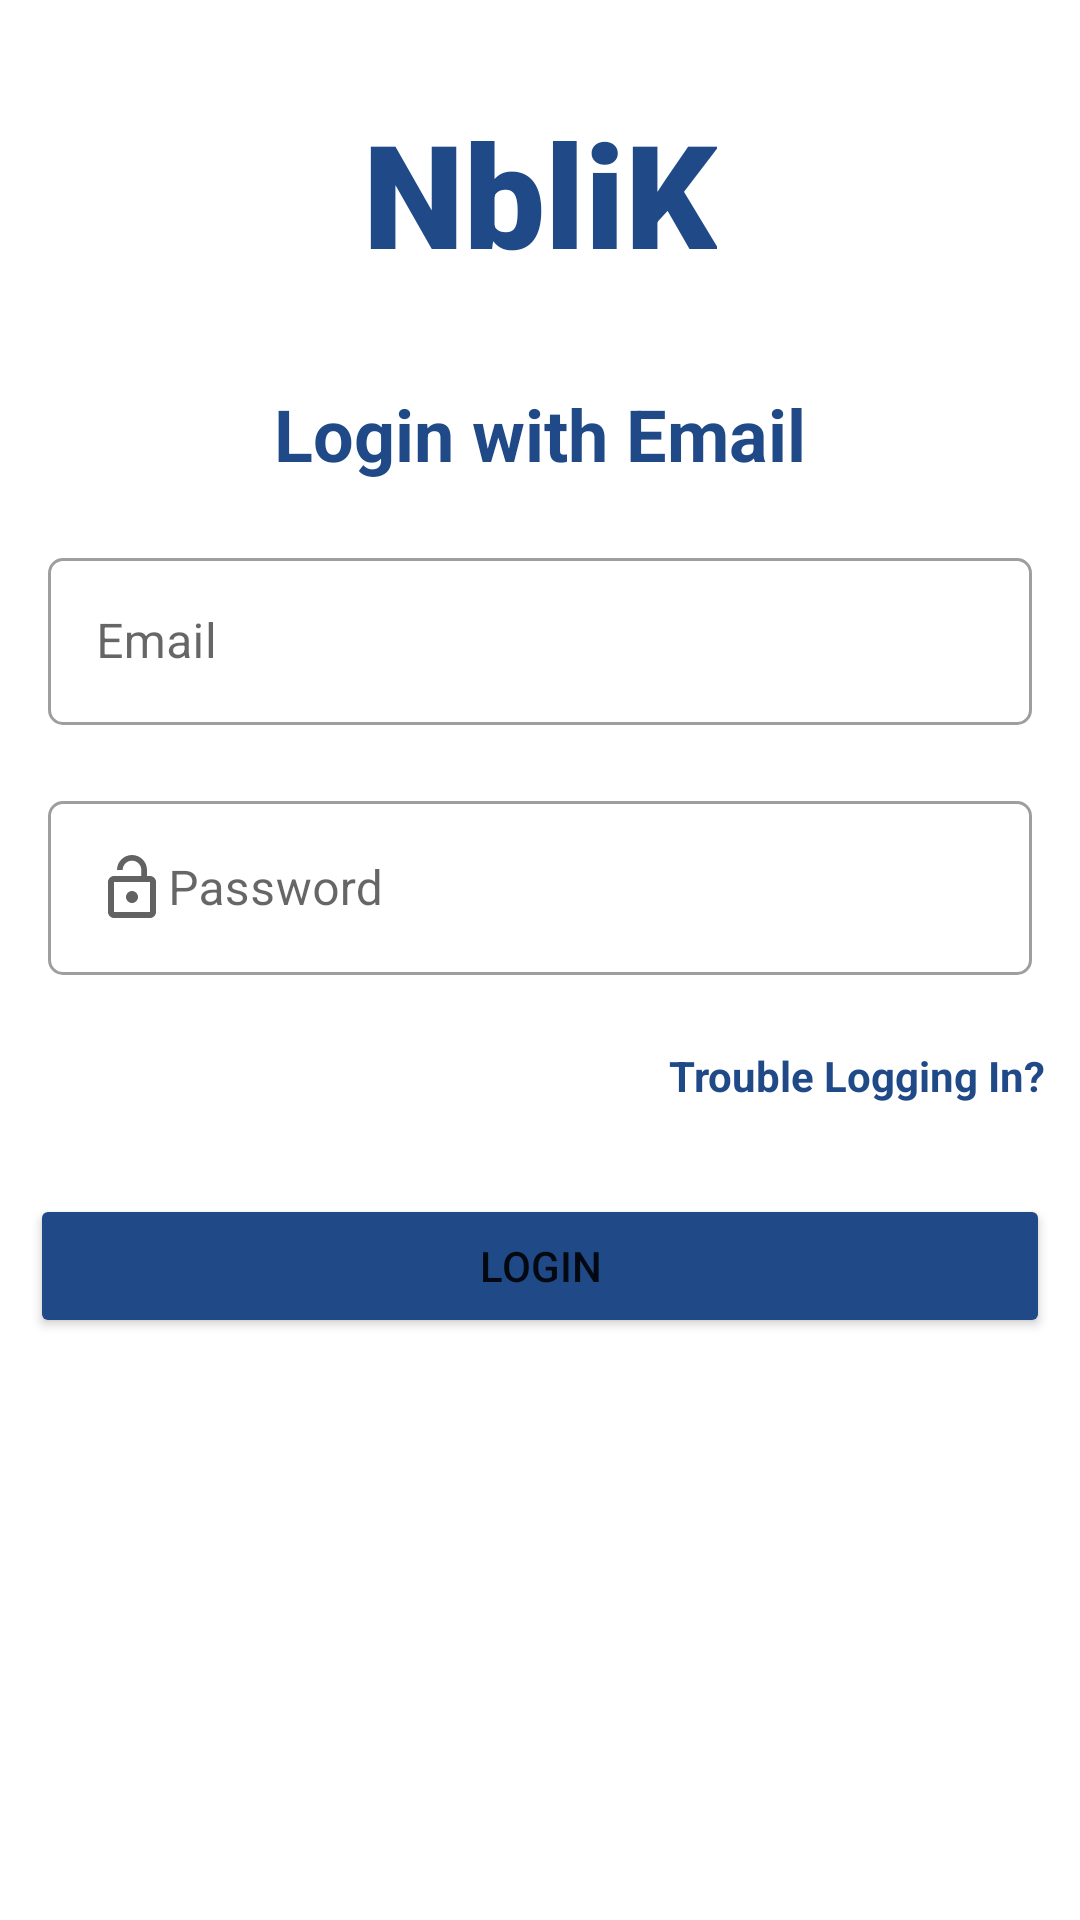

Android layout source for this screen:
<!-- AndroidManifest.xml: application theme Theme.NbliK -->
<!-- res/layout/activity_login.xml -->
<?xml version="1.0" encoding="utf-8"?>
<androidx.constraintlayout.widget.ConstraintLayout xmlns:android="http://schemas.android.com/apk/res/android"
    xmlns:app="http://schemas.android.com/apk/res-auto"
    android:layout_width="match_parent"
    android:layout_height="match_parent">

    <TextView
        android:id="@+id/tvNblik"
        android:layout_width="wrap_content"
        android:layout_height="wrap_content"
        android:layout_marginTop="32dp"
        android:fontFamily="sans-serif-black"
        android:text="NbliK"
        android:textColor="@color/colorPrimary"
        android:textSize="48sp"
        android:textStyle="bold"
        app:layout_constraintEnd_toEndOf="parent"
        app:layout_constraintStart_toStartOf="parent"
        app:layout_constraintTop_toTopOf="parent" />

    <TextView
        android:id="@+id/tvLoginwithEmail"
        android:layout_width="wrap_content"
        android:layout_height="wrap_content"
        android:layout_marginTop="32dp"
        android:text="Login with Email"
        android:textColor="@color/colorPrimary"
        android:textSize="24sp"
        android:textStyle="bold"
        app:layout_constraintEnd_toEndOf="parent"
        app:layout_constraintStart_toStartOf="parent"
        app:layout_constraintTop_toBottomOf="@+id/tvNblik" />

    <com.google.android.material.textfield.TextInputLayout
        style="@style/Widget.MaterialComponents.TextInputLayout.OutlinedBox"
        android:layout_width="0dp"
        android:id="@+id/emailInput"
        android:layout_height="wrap_content"
        android:layout_marginStart="16dp"
        android:layout_marginTop="20dp"
        android:layout_marginEnd="16dp"
        android:hint="Email"
        app:boxCornerRadiusBottomEnd="5dp"
        app:boxCornerRadiusBottomStart="5dp"
        app:boxCornerRadiusTopEnd="5dp"
        app:boxCornerRadiusTopStart="5dp"
        app:layout_constraintEnd_toEndOf="parent"
        app:layout_constraintStart_toStartOf="parent"
        app:layout_constraintTop_toBottomOf="@+id/tvLoginwithEmail">

        <com.google.android.material.textfield.TextInputEditText
            android:id="@+id/etEmail"
            android:layout_width="match_parent"
            android:layout_height="wrap_content"
            android:layout_marginTop="15dp"
            android:drawableStart="@drawable/ic_baseline_person_24"
            android:ellipsize="end"
            android:inputType="textEmailAddress"
            android:maxLines="1" />

    </com.google.android.material.textfield.TextInputLayout>

    <com.google.android.material.textfield.TextInputLayout
        android:id="@+id/pwdInput"
        style="@style/Widget.MaterialComponents.TextInputLayout.OutlinedBox"
        android:layout_width="0dp"
        android:layout_height="wrap_content"
        android:layout_marginStart="16dp"
        android:layout_marginTop="20dp"
        android:layout_marginEnd="16dp"
        android:hint="Password"
        app:boxCornerRadiusBottomEnd="5dp"
        app:boxCornerRadiusBottomStart="5dp"
        app:boxCornerRadiusTopEnd="5dp"
        app:boxCornerRadiusTopStart="5dp"
        app:layout_constraintEnd_toEndOf="parent"
        app:layout_constraintStart_toStartOf="parent"
        app:layout_constraintTop_toBottomOf="@+id/emailInput">

        <com.google.android.material.textfield.TextInputEditText
            android:id="@+id/password"
            android:layout_width="match_parent"
            android:layout_height="wrap_content"
            android:layout_marginTop="15dp"
            android:drawableStart="@drawable/ic_baseline_lock_open_24"
            android:drawableEnd="@drawable/ic_baseline_remove_red_eye_24"
            android:ellipsize="end"
            android:inputType="textPassword"
            android:maxLines="1" />

    </com.google.android.material.textfield.TextInputLayout>

    <TextView
        android:id="@+id/tvTrouble"
        android:layout_width="wrap_content"
        android:layout_height="wrap_content"
        android:layout_marginTop="24dp"
        android:clickable="true"
        android:text="Trouble Logging In?"
        android:textColor="@color/colorPrimary"
        android:textSize="14sp"
        android:textStyle="bold"
        app:layout_constraintEnd_toEndOf="parent"
        app:layout_constraintHorizontal_bias="0.95"
        app:layout_constraintStart_toStartOf="parent"
        app:layout_constraintTop_toBottomOf="@+id/pwdInput" />

    <Button
        android:id="@+id/btnLoginEmail"
        android:layout_width="match_parent"
        android:layout_height="wrap_content"
        android:layout_marginLeft="10dp"
        android:layout_marginTop="30dp"
        android:layout_marginRight="10dp"
        android:backgroundTint="@color/colorPrimary"
        android:text="LOGIN"
        app:layout_constraintEnd_toEndOf="parent"
        app:layout_constraintStart_toStartOf="parent"
        app:layout_constraintTop_toBottomOf="@id/tvTrouble" />
</androidx.constraintlayout.widget.ConstraintLayout>
<!-- resources referenced by this layout -->
<resources>
  <color name="colorPrimary">#1F4987</color>
  <!-- drawable ic_baseline_lock_open_24 (drawable) -->
  <vector android:height="24dp" android:tint="#626262"
      android:viewportHeight="24" android:viewportWidth="24"
      android:width="24dp" xmlns:android="http://schemas.android.com/apk/res/android">
      <path android:fillColor="@android:color/white" android:pathData="M12,17c1.1,0 2,-0.9 2,-2s-0.9,-2 -2,-2 -2,0.9 -2,2 0.9,2 2,2zM18,8h-1L17,6c0,-2.76 -2.24,-5 -5,-5S7,3.24 7,6h1.9c0,-1.71 1.39,-3.1 3.1,-3.1 1.71,0 3.1,1.39 3.1,3.1v2L6,8c-1.1,0 -2,0.9 -2,2v10c0,1.1 0.9,2 2,2h12c1.1,0 2,-0.9 2,-2L20,10c0,-1.1 -0.9,-2 -2,-2zM18,20L6,20L6,10h12v10z"/>
  </vector>
  <style name="Theme.NbliK" parent="Theme.MaterialComponents.DayNight.DarkActionBar">
          
          <item name="colorPrimary">@color/purple_500</item>
          <item name="colorPrimaryVariant">@color/purple_700</item>
          <item name="colorOnPrimary">@color/white</item>
          
          <item name="colorSecondary">@color/teal_200</item>
          <item name="colorSecondaryVariant">@color/teal_700</item>
          <item name="colorOnSecondary">@color/black</item>
          
          <item name="android:statusBarColor" tools:targetApi="l">?attr/colorPrimaryVariant</item>
          
      </style>
  <color name="purple_500">#FF6200EE</color>
  <color name="purple_700">#FF3700B3</color>
  <color name="white">#FFFFFFFF</color>
  <color name="teal_200">#FF03DAC5</color>
  <color name="teal_700">#FF018786</color>
  <color name="black">#FF000000</color>
</resources>
